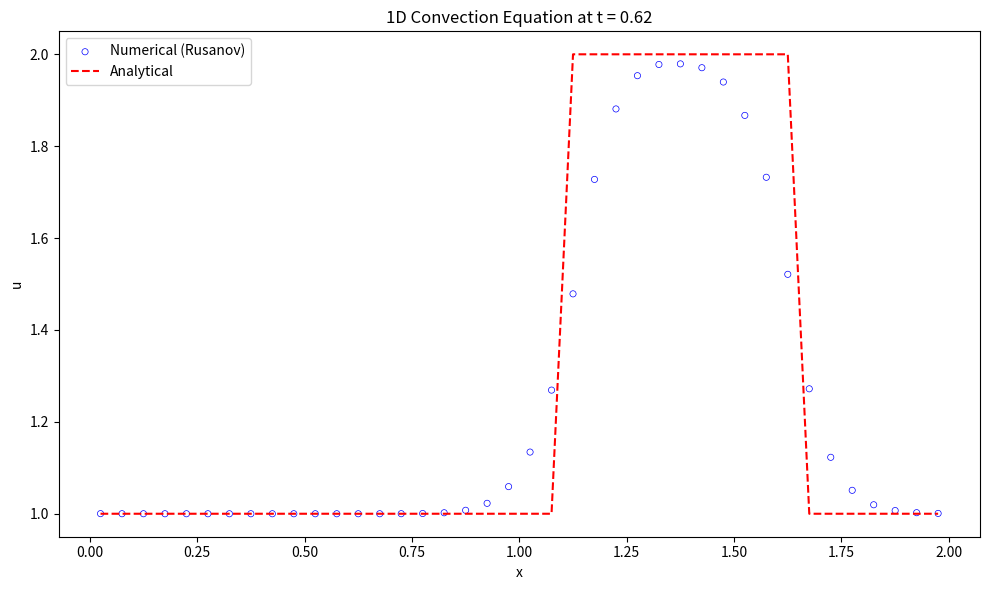

Write Python code to recreate this figure.
import numpy as np
import matplotlib.pyplot as plt

# 初始条件
def initial_condition(x):
    u0 = np.zeros_like(x)
    for i in range(len(x)):
        if 0.5 <= x[i] <= 1.0:
            u0[i] = 2.0
        else:
            u0[i] = 1.0
    return u0

# 理论解
def analytical_solution(x, t, a):
    # 初始条件沿 x - at 平移
    x_shifted = x - a * t
    return initial_condition((x_shifted + L) % L)  # 周期边界条件  

def residual(q):
    reconstruction(q)
    inviscid_flux(up1_2m, up1_2p, flux)
    for i in range(nx):
        res[i] = -(flux[i + 1] - flux[i]) / dx

def reconstruction(q):
    global il, ir, dd, up1_2m, up1_2p
    
    # Choose the stencil by ENO method
    dd[0, 0:ntcell-1] = q[0:ntcell-1]
    
    for m in range(1, iorder):
        for j in range(0, ntcell-1):
            dd[m, j] = dd[m-1, j+1] - dd[m-1, j]
            
    for i in range(nx + 1):
        il[i] = i - 1
        for m in range(1, iorder):
            if abs(dd[m, il[i]-1+ishift]) <= abs(dd[m, il[i]+ishift]):
                il[i] -= 1
                
    for i in range(nx + 1):
        ir[i] = i
        for m in range(1, iorder):
            if abs(dd[m, ir[i]-1+ishift]) <= abs(dd[m, ir[i]+ishift]):
                ir[i] -= 1
    
    # Reconstruction u(j+1/2)
    for i in range(nx + 1):
        k1 = il[i]
        k2 = ir[i]
        l1 = i - k1
        l2 = i - k2
        up1_2m[i] = 0
        up1_2p[i] = 0
        for m in range(iorder):
            up1_2m[i] += q[k1 + ishift + m] * coef[l1, m]
            up1_2p[i] += q[k2 + ishift + m] * coef[l2, m]
            
def inviscid_flux(up1_2m, up1_2p, flux):
    iflux = 0
    if iflux == 0:
        rusanov_flux(up1_2m, up1_2p, flux)
    else:
        engquist_osher_flux(up1_2m, up1_2p, flux)

def engquist_osher_flux(up1_2m, up1_2p, flux):
    for i in range(nx + 1):
        u_L = up1_2m[i]
        u_R = up1_2p[i]
        
        cp = 0.5 * ( c + abs(c) )
        cm = 0.5 * ( c - abs(c) )
        
        flux[i] = cp * uL + cm * u_R
        
def rusanov_flux(up1_2m, up1_2p, flux):
    for i in range(nx + 1):
        u_L = up1_2m[i]
        u_R = up1_2p[i]
        F_L = c * u_L  # 左状态通量
        F_R = c * u_R  # 右状态通量
        alpha = abs(c) # 最大波速
        flux[i] = 0.5 * (F_L + F_R) - 0.5 * alpha * (u_R - u_L)
                

def boundary(u):
    for i in range(-ighost, 1):
        u[ist - 1 + i] = u[ied + i]
    for i in range(1, ighost + 2):
        u[ied + i] = u[ist - 1 + i]

def update_oldfield(qn, q):
    qn[:] = q[:]

def init_coef():
    global coef
    coef[0] = [3.0/2.0, -1.0/2.0]
    coef[1] = [1.0/2.0,  1.0/2.0]
    coef[2] = [-1.0/2.0, 3.0/2.0]

def init_mesh():
    global xstart, xend, dx, x, xcc
    xstart = 0.0
    xend   = L
    dx = (xend - xstart) / nx
    
    for i in range(0, nx+1):
        x[i] = xstart + i * dx
        
    for i in range(0, nx):
        xcc[i] = 0.5 * (x[i] + x[i + 1])

def init_field():
    global u, un
    for i in range(ist, ied + 1):
        j = i - ist
        if 0.5 <= xcc[j] <= 1.0:
            u[i] = 2.0
        else:
            u[i] = 1.0
    boundary(u)
    update_oldfield(un, u)
    
def runge_kutta_1():
    global u, un, dt
    residual(u)
    for i in range(nx):
        j = i + ishift
        u[j] = u[j] + dt * res[i]
    boundary(u)
    update_oldfield(un, u)    

def runge_kutta_3():
    global u, un, dt
    residual(u)
    for i in range(nx):
        j = i + ishift
        u[j] = u[j] + dt * res[i]
    boundary(u)
    
    residual(u)
    for i in range(nx):
        j = i + ishift
        u[j] = 0.75 * un[j] + 0.25 * u[j] + 0.25 * dt * res[i]
    boundary(u)
    
    residual(u)
    c1, c2, c3 = 1.0/3.0, 2.0/3.0, 2.0/3.0
    for i in range(nx):
        j = i + ishift
        u[j] = c1 * un[j] + c2 * u[j] + c3 * dt * res[i]
    boundary(u)
    update_oldfield(un, u)

def visualize():
    with open('solution.plt', 'w') as f:
        for i in range(ist, ied + 1):
            j = i - ist
            f.write(f"{xcc[j]:20.10e}{u[i]:20.10e}\n")
            
    # 可视化
    u_numerical = np.copy(u[ist:ied+1])
    print(f'u_numerical.size={u_numerical.size}')
    print(f'xcc.size={xcc.size}')
    #计算理论解
    u_analytical = analytical_solution(xcc, T, c)    
    print(f'u_analytical.size={u_analytical.size}')
    plt.figure(figsize=(10, 6))
    plt.scatter(xcc, u_numerical, facecolor="none", edgecolor="blue", s=20, linewidths=0.5, label='Numerical (Rusanov)')
    plt.plot(xcc, u_analytical, 'r--', label='Analytical')
    plt.xlabel('x')
    plt.ylabel('u')
    plt.title(f'1D Convection Equation at t = {T:.2f}')
    plt.legend()
    plt.tight_layout()
    #plt.grid(True)
    plt.show()            
            
# Global constants and variables
nx = 40
iorder = 2
ighost = iorder
ishift = ighost + 1
ist = 0 + ishift
ied = nx - 1 + ishift
ntcell = nx + 2 * ishift
isize = iorder * (iorder + 1)

il = np.zeros(nx + 1, dtype=int)
ir = np.zeros(nx + 1, dtype=int)
coef = np.zeros((iorder + 1, iorder))
dd = np.zeros((iorder, ntcell))
up1_2m = np.zeros(nx + 1)
up1_2p = np.zeros(nx + 1)
flux = np.zeros(nx + 1)
res = np.zeros(nx)
dt = 0.0

# Mesh module variables
xstart = 0.0
xend = 0.0
L = 2.0
dx = 0.0
x = np.zeros(nx + 1)
xcc = np.zeros(nx)

# Field module variables
u = np.zeros(ntcell)
un = np.zeros(ntcell)

def main():
    global dt, T, c
    init_coef()
    init_mesh()
    init_field()
    
    nt = 250
    dt = .0025
    c = 1.0

    T = dt * nt
    simu_time = T
    
    t = 0.0
    
    while t < simu_time:
        #runge_kutta_3()
        runge_kutta_1()
        t += dt
        if t + dt > simu_time:
            dt = simu_time - t
    
    print(t)
    visualize()

if __name__ == "__main__":
    main()
